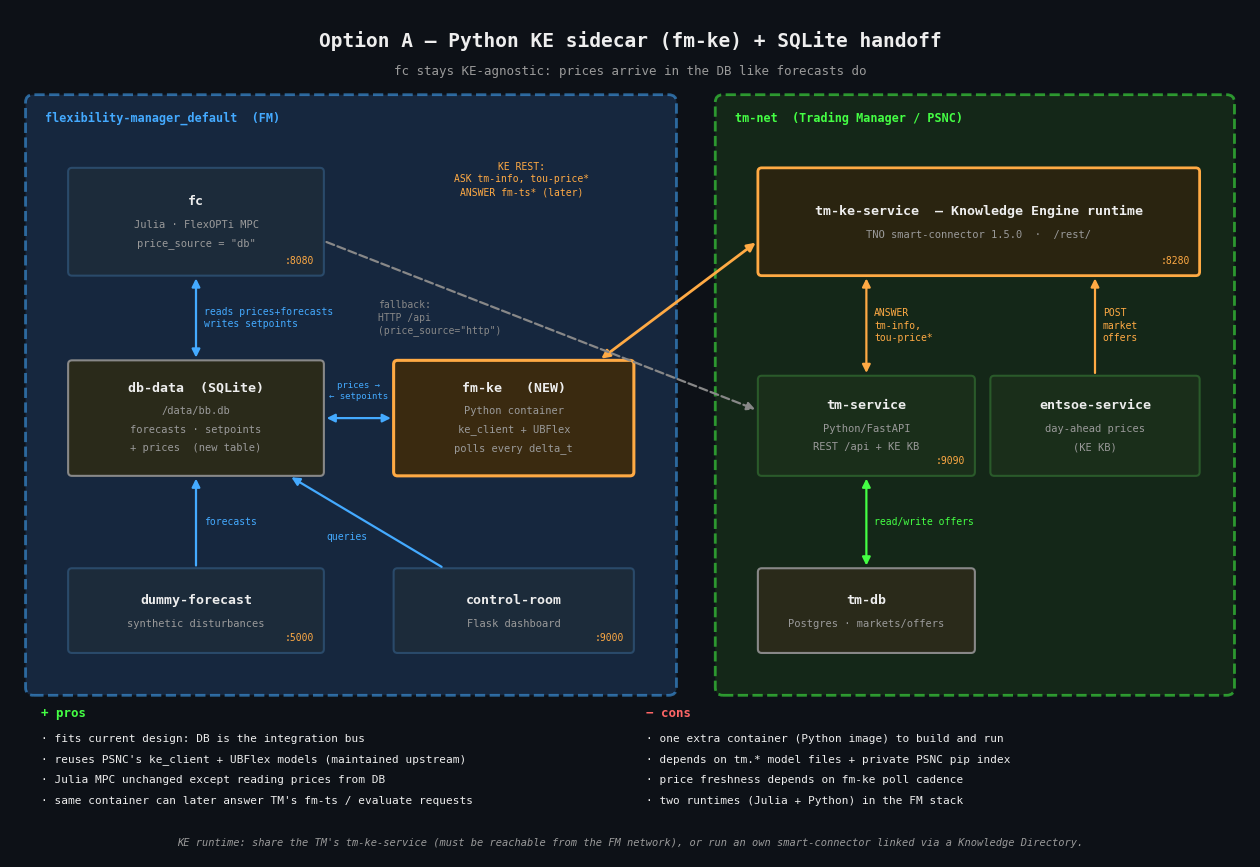
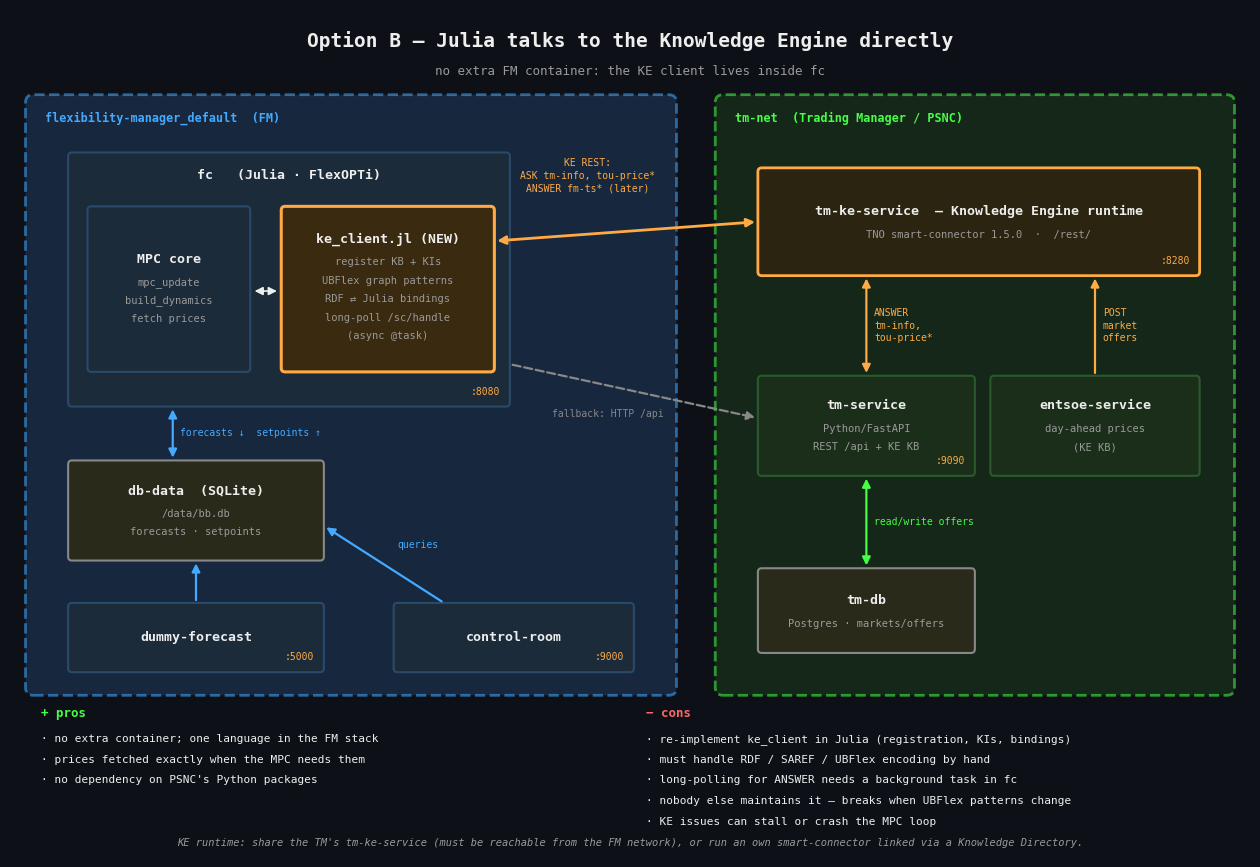

Here is the Python script that generated these plots, in order:
"""Generate the two FM <-> Trading Manager Knowledge Engine integration options as PNG.

Option A: Python KE sidecar container (fm-ke) that bridges KE <-> SQLite.
Option B: Julia talks to the KE runtime REST API directly (no extra FM container).
"""
from matplotlib.patches import FancyBboxPatch
import matplotlib.pyplot as plt

# ── colour palette (same as docker_architecture.py) ──────────────────────────
C_BG      = "#0d1117"
C_BB      = "#1e3a5f"   # FM network bg
C_TM      = "#1a3a1a"   # TM network bg
C_SVC     = "#1c2b3a"
C_TM_SVC  = "#1a2e1a"
C_EDGE    = "#2a4a6a"
C_TM_EDGE = "#2a5a2a"
C_NEW     = "#3a2a10"   # new component
C_NEW_E   = "#fa4"
C_VOL     = "#2a2a1a"
C_TXT     = "#eeeeee"
C_DIM     = "#9a9a9a"
C_ARR     = "#4af"
C_ARR2    = "#4f4"
C_KE      = "#fa4"
C_FALL    = "#888888"


def new_fig(title, subtitle):
    fig, ax = plt.subplots(figsize=(16, 11))
    ax.set_xlim(0, 16)
    ax.set_ylim(0, 11)
    ax.axis("off")
    fig.patch.set_facecolor(C_BG)
    ax.set_facecolor(C_BG)
    ax.text(8, 10.6, title, ha="center", va="center", fontsize=14,
            fontweight="bold", color=C_TXT, fontfamily="monospace")
    ax.text(8, 10.2, subtitle, ha="center", va="center", fontsize=9,
            color=C_DIM, fontfamily="monospace")
    return fig, ax


def box(ax, x, y, w, h, label, lines=(), color=C_SVC, edge=C_EDGE, port=None,
        label_top=False, lw=1.5):
    ax.add_patch(FancyBboxPatch((x, y), w, h, boxstyle="round,pad=0.05",
                                facecolor=color, edgecolor=edge, linewidth=lw))
    if label_top:
        ty = y + h - 0.25
    else:
        ty = y + h / 2 + 0.13 * len(lines)
    ax.text(x + w / 2, ty, label, ha="center", va="center", fontsize=9.5,
            fontweight="bold", color=C_TXT, fontfamily="monospace")
    for i, line in enumerate(lines):
        ax.text(x + w / 2, ty - 0.3 - 0.24 * i, line, ha="center", va="center",
                fontsize=7.5, color=C_DIM, fontfamily="monospace")
    if port:
        ax.text(x + w - 0.08, y + 0.08, port, ha="right", va="bottom",
                fontsize=7, color="#fa4", fontfamily="monospace")


def net_rect(ax, x, y, w, h, label, color, edge):
    ax.add_patch(FancyBboxPatch((x, y), w, h, boxstyle="round,pad=0.1",
                                facecolor=color, edgecolor=edge, linewidth=2,
                                linestyle="--", alpha=0.55))
    ax.text(x + 0.15, y + h - 0.12, label, ha="left", va="top", fontsize=8.5,
            color=edge, fontweight="bold", fontfamily="monospace")


def arrow(ax, x0, y0, x1, y1, color=C_ARR, both=False, dashed=False, lw=1.6):
    ax.annotate("", xy=(x1, y1), xytext=(x0, y0),
                arrowprops=dict(arrowstyle="<|-|>" if both else "-|>",
                                color=color, lw=lw, mutation_scale=12,
                                linestyle="--" if dashed else "-"))


def label(ax, x, y, text, color=C_ARR, ha="center", size=7.5):
    ax.text(x, y, text, ha=ha, va="center", fontsize=size, color=color,
            fontfamily="monospace", linespacing=1.35)


def tm_side(ax):
    """Trading Manager stack (identical in both options)."""
    net_rect(ax, 9.2, 2.2, 6.5, 7.6, "tm-net  (Trading Manager / PSNC)", C_TM, "#4f4")
    box(ax, 9.7, 7.6, 5.6, 1.3, "tm-ke-service  — Knowledge Engine runtime",
        ["TNO smart-connector 1.5.0  ·  /rest/"],
        color="#2a2410", edge=C_KE, port=":8280", lw=2)
    box(ax, 9.7, 5.0, 2.7, 1.2, "tm-service", ["Python/FastAPI", "REST /api + KE KB"],
        color=C_TM_SVC, edge=C_TM_EDGE, port=":9090")
    box(ax, 12.7, 5.0, 2.6, 1.2, "entsoe-service", ["day-ahead prices", "(KE KB)"],
        color=C_TM_SVC, edge=C_TM_EDGE)
    box(ax, 9.7, 2.7, 2.7, 1.0, "tm-db", ["Postgres · markets/offers"],
        color=C_VOL, edge="#888")

    arrow(ax, 11.05, 6.25, 11.05, 7.55, color=C_KE, both=True)
    label(ax, 11.15, 6.9, "ANSWER\ntm-info,\ntou-price*", color=C_KE, ha="left", size=7)
    arrow(ax, 14.0, 6.25, 14.0, 7.55, color=C_KE)
    label(ax, 14.1, 6.9, "POST\nmarket\noffers", color=C_KE, ha="left", size=7)
    arrow(ax, 11.05, 4.95, 11.05, 3.75, color=C_ARR2, both=True)
    label(ax, 11.15, 4.35, "read/write offers", color=C_ARR2, ha="left", size=7)


def notes(ax, pros, cons, footer):
    ax.text(0.4, 1.95, "+ pros", fontsize=9, fontweight="bold", color="#4f4",
            fontfamily="monospace", va="top")
    for i, p in enumerate(pros):
        ax.text(0.4, 1.6 - 0.27 * i, "· " + p, fontsize=8, color=C_TXT,
                fontfamily="monospace", va="top")
    ax.text(8.2, 1.95, "− cons", fontsize=9, fontweight="bold", color="#f66",
            fontfamily="monospace", va="top")
    for i, c in enumerate(cons):
        ax.text(8.2, 1.6 - 0.27 * i, "· " + c, fontsize=8, color=C_TXT,
                fontfamily="monospace", va="top")
    ax.text(8, 0.12, footer, ha="center", va="bottom", fontsize=7.5,
            color=C_DIM, fontfamily="monospace", style="italic")


FOOTER = ("KE runtime: share the TM's tm-ke-service (must be reachable from the FM network), "
          "or run an own smart-connector linked via a Knowledge Directory.")

# ═════════════════════════════════════════════════════════════════════════════
#  Option A — Python KE sidecar
# ═════════════════════════════════════════════════════════════════════════════
fig, ax = new_fig("Option A — Python KE sidecar (fm-ke) + SQLite handoff",
                  "fc stays KE-agnostic: prices arrive in the DB like forecasts do")
net_rect(ax, 0.3, 2.2, 8.2, 7.6, "flexibility-manager_default  (FM)", C_BB, "#4af")
tm_side(ax)

box(ax, 0.8, 7.6, 3.2, 1.3, "fc", ["Julia · FlexOPTi MPC", "price_source = \"db\""], port=":8080")
box(ax, 0.8, 5.0, 3.2, 1.4, "db-data  (SQLite)", ["/data/bb.db", "forecasts · setpoints", "+ prices  (new table)"],
    color=C_VOL, edge="#888")
box(ax, 0.8, 2.7, 3.2, 1.0, "dummy-forecast", ["synthetic disturbances"], port=":5000")
box(ax, 5.0, 2.7, 3.0, 1.0, "control-room", ["Flask dashboard"], port=":9000")
box(ax, 5.0, 5.0, 3.0, 1.4, "fm-ke   (NEW)", ["Python container", "ke_client + UBFlex", "polls every delta_t"],
    color=C_NEW, edge=C_NEW_E, lw=2.2)

arrow(ax, 2.4, 7.55, 2.4, 6.45, both=True)
label(ax, 2.5, 7.0, "reads prices+forecasts\nwrites setpoints", ha="left", size=7)
arrow(ax, 2.4, 3.75, 2.4, 4.95)
label(ax, 2.5, 4.35, "forecasts", ha="left", size=7)
arrow(ax, 4.95, 5.7, 4.05, 5.7, both=True)
label(ax, 4.5, 6.05, "prices →\n← setpoints", size=6.5)
arrow(ax, 5.6, 3.75, 3.6, 4.95)
label(ax, 4.35, 4.15, "queries", size=7)

arrow(ax, 7.6, 6.45, 9.65, 8.0, color=C_KE, both=True, lw=2)
label(ax, 6.6, 8.8, "KE REST:\nASK tm-info, tou-price*\nANSWER fm-ts* (later)",
      color=C_KE, size=7)

arrow(ax, 4.05, 8.0, 9.65, 5.8, color=C_FALL, dashed=True)
label(ax, 4.75, 7.0, "fallback:\nHTTP /api\n(price_source=\"http\")",
      color=C_FALL, ha="left", size=7)

notes(ax,
      pros=["fits current design: DB is the integration bus",
            "reuses PSNC's ke_client + UBFlex models (maintained upstream)",
            "Julia MPC unchanged except reading prices from DB",
            "same container can later answer TM's fm-ts / evaluate requests"],
      cons=["one extra container (Python image) to build and run",
            "depends on tm.* model files + private PSNC pip index",
            "price freshness depends on fm-ke poll cadence",
            "two runtimes (Julia + Python) in the FM stack"],
      footer=FOOTER)
fig.savefig("ke_option_A_sidecar.png", dpi=180, facecolor=C_BG, bbox_inches="tight")
plt.close(fig)

# ═════════════════════════════════════════════════════════════════════════════
#  Option B — Julia native KE client
# ═════════════════════════════════════════════════════════════════════════════
fig, ax = new_fig("Option B — Julia talks to the Knowledge Engine directly",
                  "no extra FM container: the KE client lives inside fc")
net_rect(ax, 0.3, 2.2, 8.2, 7.6, "flexibility-manager_default  (FM)", C_BB, "#4af")
tm_side(ax)

box(ax, 0.8, 5.9, 5.6, 3.2, "fc   (Julia · FlexOPTi)", [], port=":8080", label_top=True)
box(ax, 1.05, 6.35, 2.0, 2.05, "MPC core", ["mpc_update", "build_dynamics", "fetch prices"])
box(ax, 3.55, 6.35, 2.65, 2.05, "ke_client.jl (NEW)",
    ["register KB + KIs", "UBFlex graph patterns", "RDF ⇄ Julia bindings", "long-poll /sc/handle", "(async @task)"],
    color=C_NEW, edge=C_NEW_E, lw=2.2)
arrow(ax, 3.12, 7.35, 3.48, 7.35, both=True, color=C_TXT, lw=1.2)

box(ax, 0.8, 3.9, 3.2, 1.2, "db-data  (SQLite)", ["/data/bb.db", "forecasts · setpoints"],
    color=C_VOL, edge="#888")
box(ax, 0.8, 2.45, 3.2, 0.8, "dummy-forecast", [], port=":5000")
box(ax, 5.0, 2.45, 3.0, 0.8, "control-room", [], port=":9000")

arrow(ax, 2.1, 5.85, 2.1, 5.15, both=True)
label(ax, 2.2, 5.5, "forecasts ↓  setpoints ↑", ha="left", size=7)
arrow(ax, 2.4, 3.3, 2.4, 3.85)
arrow(ax, 5.6, 3.3, 4.05, 4.3)
label(ax, 5.0, 4.05, "queries", size=7, ha="left")

arrow(ax, 6.25, 8.0, 9.65, 8.25, color=C_KE, both=True, lw=2)
label(ax, 7.45, 8.85, "KE REST:\nASK tm-info, tou-price*\nANSWER fm-ts* (later)",
      color=C_KE, size=7)

arrow(ax, 6.45, 6.4, 9.65, 5.7, color=C_FALL, dashed=True)
label(ax, 7.0, 5.75, "fallback: HTTP /api", color=C_FALL, ha="left", size=7)

notes(ax,
      pros=["no extra container; one language in the FM stack",
            "prices fetched exactly when the MPC needs them",
            "no dependency on PSNC's Python packages"],
      cons=["re-implement ke_client in Julia (registration, KIs, bindings)",
            "must handle RDF / SAREF / UBFlex encoding by hand",
            "long-polling for ANSWER needs a background task in fc",
            "nobody else maintains it — breaks when UBFlex patterns change",
            "KE issues can stall or crash the MPC loop"],
      footer=FOOTER)
fig.savefig("ke_option_B_julia_native.png", dpi=180, facecolor=C_BG, bbox_inches="tight")
plt.close(fig)

print("Saved ke_option_A_sidecar.png and ke_option_B_julia_native.png")
